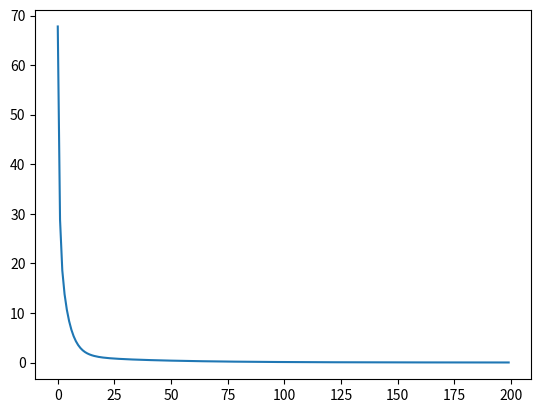

Write Python code to recreate this figure.
# -*- coding: utf-8 -*-
import numpy as np
import matplotlib.pyplot as plt

# N is batch size(sample size); D_in is input dimension;
# H is hidden dimension; D_out is output dimension.
N, D_in, H, D_out = 1, 2, 30, 1

# Create random input and output data
x = np.array([[0, 0], [0, 1], [1, 0], [1, 1]])
y = np.array([[0], [1], [1], [0]])

# Randomly initialize weights
w1 = np.random.randn(D_in, H)
w2 = np.random.randn(H, D_out)

learning_rate = 0.002
loss_col = []
for t in range(200):
    # Forward pass: compute predicted y
    h = x.dot(w1)
    h_relu = np.maximum(h, 0)  # using ReLU as activate function
    y_pred = h_relu.dot(w2)

    # Compute and print loss
    loss = np.square(y_pred - y).sum() # loss function
    loss_col.append(loss)
    print(t, loss, y_pred)

    # Backprop to compute gradients of w1 and w2 with respect to loss
    grad_y_pred = 2.0 * (y_pred - y) # the last layer's error
    grad_w2 = h_relu.T.dot(grad_y_pred)
    
    grad_h_relu = grad_y_pred.dot(w2.T) # the second laye's error 
    grad_h = grad_h_relu.copy()
    grad_h[h < 0] = 0  # the derivate of ReLU
    grad_w1 = x.T.dot(grad_h)

    # Update weights
    w1 -= learning_rate * grad_w1
    w2 -= learning_rate * grad_w2

plt.plot(loss_col)
plt.show()